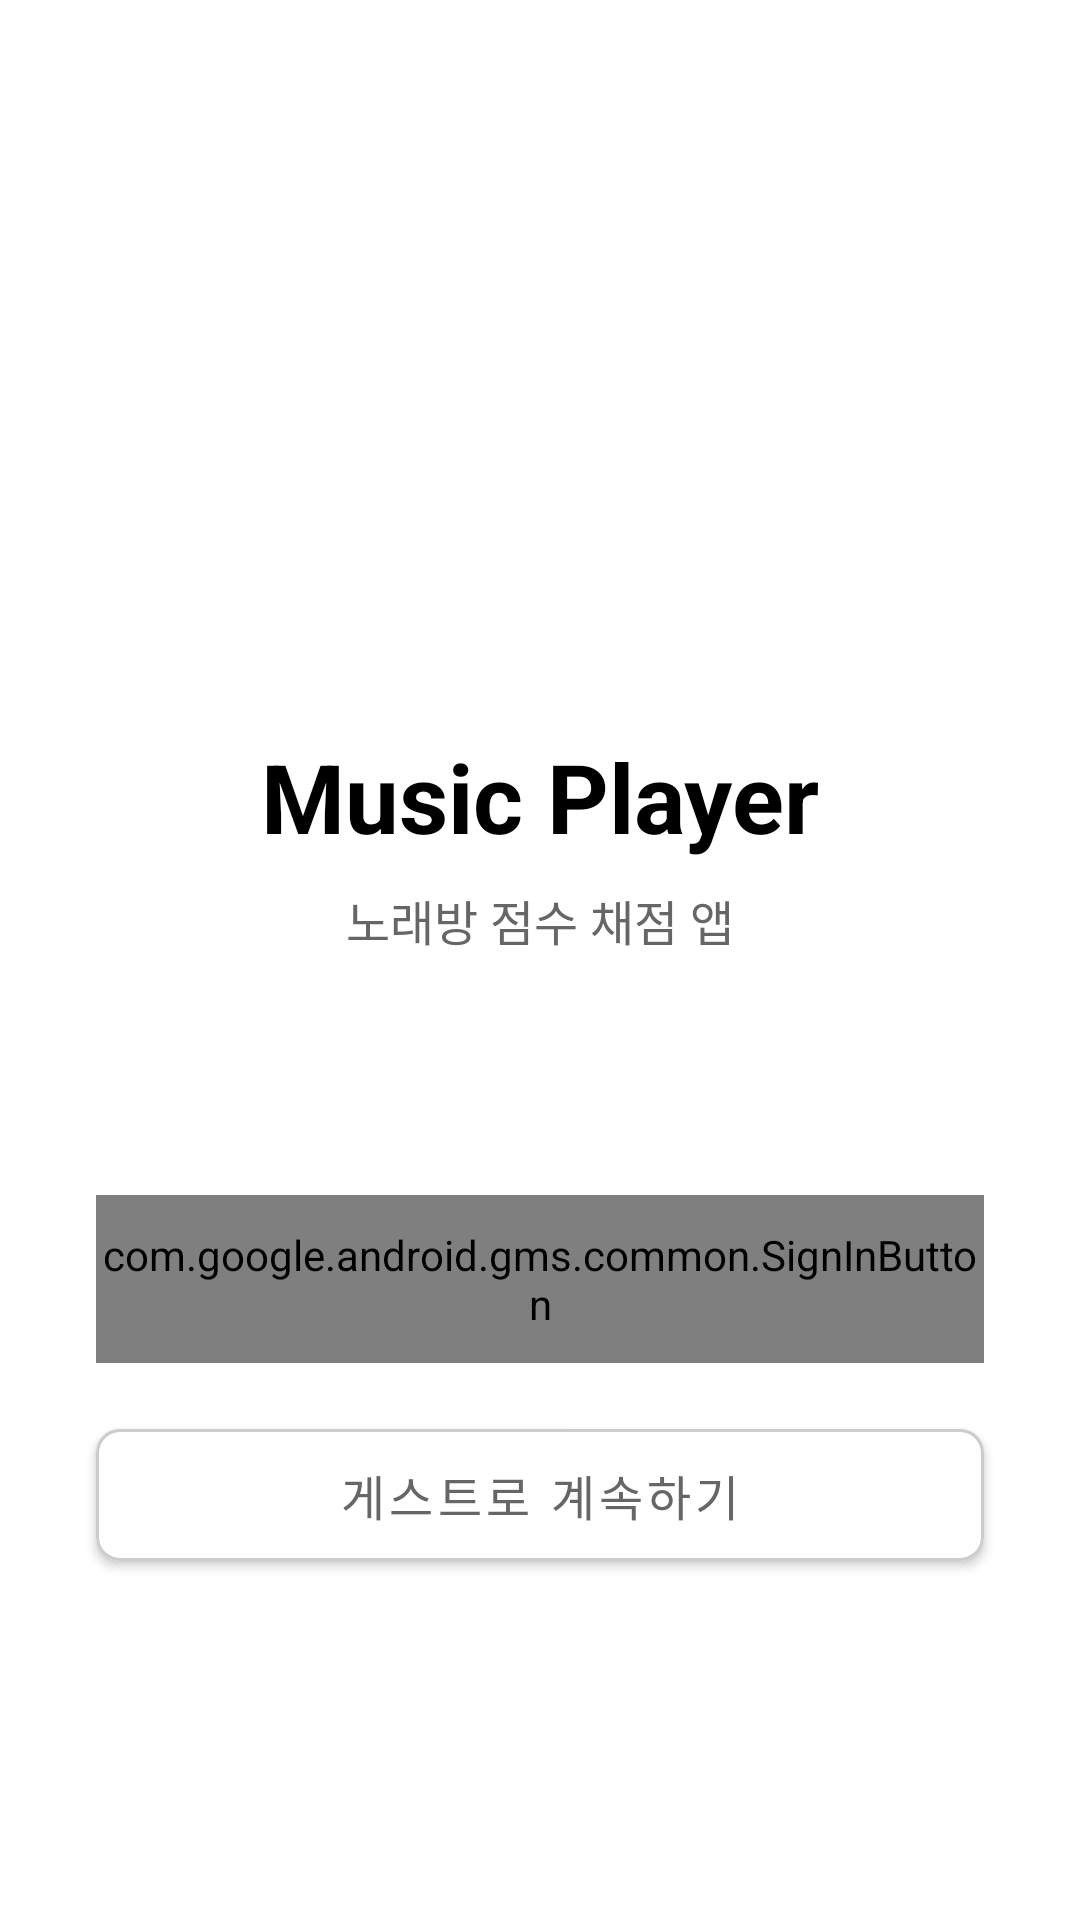

This screen was rendered from an Android layout file. Write that file and the resources it references.
<!-- AndroidManifest.xml: application theme Theme.MusicPlayer -->
<!-- res/layout/activity_login.xml -->
<?xml version="1.0" encoding="utf-8"?>
<androidx.constraintlayout.widget.ConstraintLayout xmlns:android="http://schemas.android.com/apk/res/android"
    xmlns:app="http://schemas.android.com/apk/res-auto"
    xmlns:tools="http://schemas.android.com/tools"
    android:layout_width="match_parent"
    android:layout_height="match_parent"
    android:background="@android:color/white"
    tools:context=".activity.LoginActivity">

    
    <ImageView
        android:id="@+id/ivAppLogo"
        android:layout_width="120dp"
        android:layout_height="120dp"
        android:layout_marginTop="100dp"
        android:src="@mipmap/ic_launcher"
        app:layout_constraintEnd_toEndOf="parent"
        app:layout_constraintStart_toStartOf="parent"
        app:layout_constraintTop_toTopOf="parent"
        android:contentDescription="@string/app_name" />

    
    <TextView
        android:id="@+id/tvAppTitle"
        android:layout_width="wrap_content"
        android:layout_height="wrap_content"
        android:layout_marginTop="24dp"
        android:text="Music Player"
        android:textSize="32sp"
        android:textStyle="bold"
        android:textColor="#000000"
        app:layout_constraintEnd_toEndOf="parent"
        app:layout_constraintStart_toStartOf="parent"
        app:layout_constraintTop_toBottomOf="@id/ivAppLogo" />

    
    <TextView
        android:id="@+id/tvAppSubtitle"
        android:layout_width="wrap_content"
        android:layout_height="wrap_content"
        android:layout_marginTop="8dp"
        android:text="노래방 점수 채점 앱"
        android:textSize="16sp"
        android:textColor="#666666"
        app:layout_constraintEnd_toEndOf="parent"
        app:layout_constraintStart_toStartOf="parent"
        app:layout_constraintTop_toBottomOf="@id/tvAppTitle" />

    
    <com.google.android.gms.common.SignInButton
        android:id="@+id/btnGoogleSignIn"
        android:layout_width="0dp"
        android:layout_height="56dp"
        android:layout_marginStart="32dp"
        android:layout_marginEnd="32dp"
        android:layout_marginTop="80dp"
        app:layout_constraintEnd_toEndOf="parent"
        app:layout_constraintStart_toStartOf="parent"
        app:layout_constraintTop_toBottomOf="@id/tvAppSubtitle" />

    
    <com.google.android.material.button.MaterialButton
        android:id="@+id/btnGuestLogin"
        android:layout_width="0dp"
        android:layout_height="56dp"
        android:layout_marginStart="32dp"
        android:layout_marginEnd="32dp"
        android:layout_marginTop="16dp"
        android:text="게스트로 계속하기"
        android:textSize="16sp"
        android:textColor="#666666"
        app:strokeColor="#CCCCCC"
        app:strokeWidth="1dp"
        app:cornerRadius="8dp"
        app:backgroundTint="@android:color/white"
        app:layout_constraintEnd_toEndOf="parent"
        app:layout_constraintStart_toStartOf="parent"
        app:layout_constraintTop_toBottomOf="@id/btnGoogleSignIn" />

    
    <ProgressBar
        android:id="@+id/progressBar"
        android:layout_width="wrap_content"
        android:layout_height="wrap_content"
        android:visibility="gone"
        app:layout_constraintBottom_toBottomOf="parent"
        app:layout_constraintEnd_toEndOf="parent"
        app:layout_constraintStart_toStartOf="parent"
        app:layout_constraintTop_toTopOf="parent" />

</androidx.constraintlayout.widget.ConstraintLayout>
<!-- resources referenced by this layout -->
<resources>
  <!-- mipmap ic_launcher (mipmap-anydpi-v26) -->
  <?xml version="1.0" encoding="utf-8"?>
  <adaptive-icon xmlns:android="http://schemas.android.com/apk/res/android">
      <background android:drawable="@color/white" />
      <foreground android:drawable="@mipmap/ic_sining" />
  </adaptive-icon>
  <string name="app_name">MusicPlayer</string>
  <style name="Theme.MusicPlayer" parent="Theme.MaterialComponents.DayNight.DarkActionBar">
          
          <item name="colorPrimary">@color/purple_500</item>
          <item name="colorPrimaryVariant">@color/purple_700</item>
          <item name="colorOnPrimary">@color/white</item>
          
          <item name="colorSecondary">@color/teal_200</item>
          <item name="colorSecondaryVariant">@color/teal_700</item>
          <item name="colorOnSecondary">@color/black</item>
          
          <item name="android:statusBarColor">?attr/colorPrimaryVariant</item>
          
      </style>
  <color name="white">#FFFFFFFF</color>
  <color name="purple_500">#FF6200EE</color>
  <color name="purple_700">#FF3700B3</color>
  <color name="teal_200">#FF03DAC5</color>
  <color name="teal_700">#FF018786</color>
  <color name="black">#FF000000</color>
</resources>
